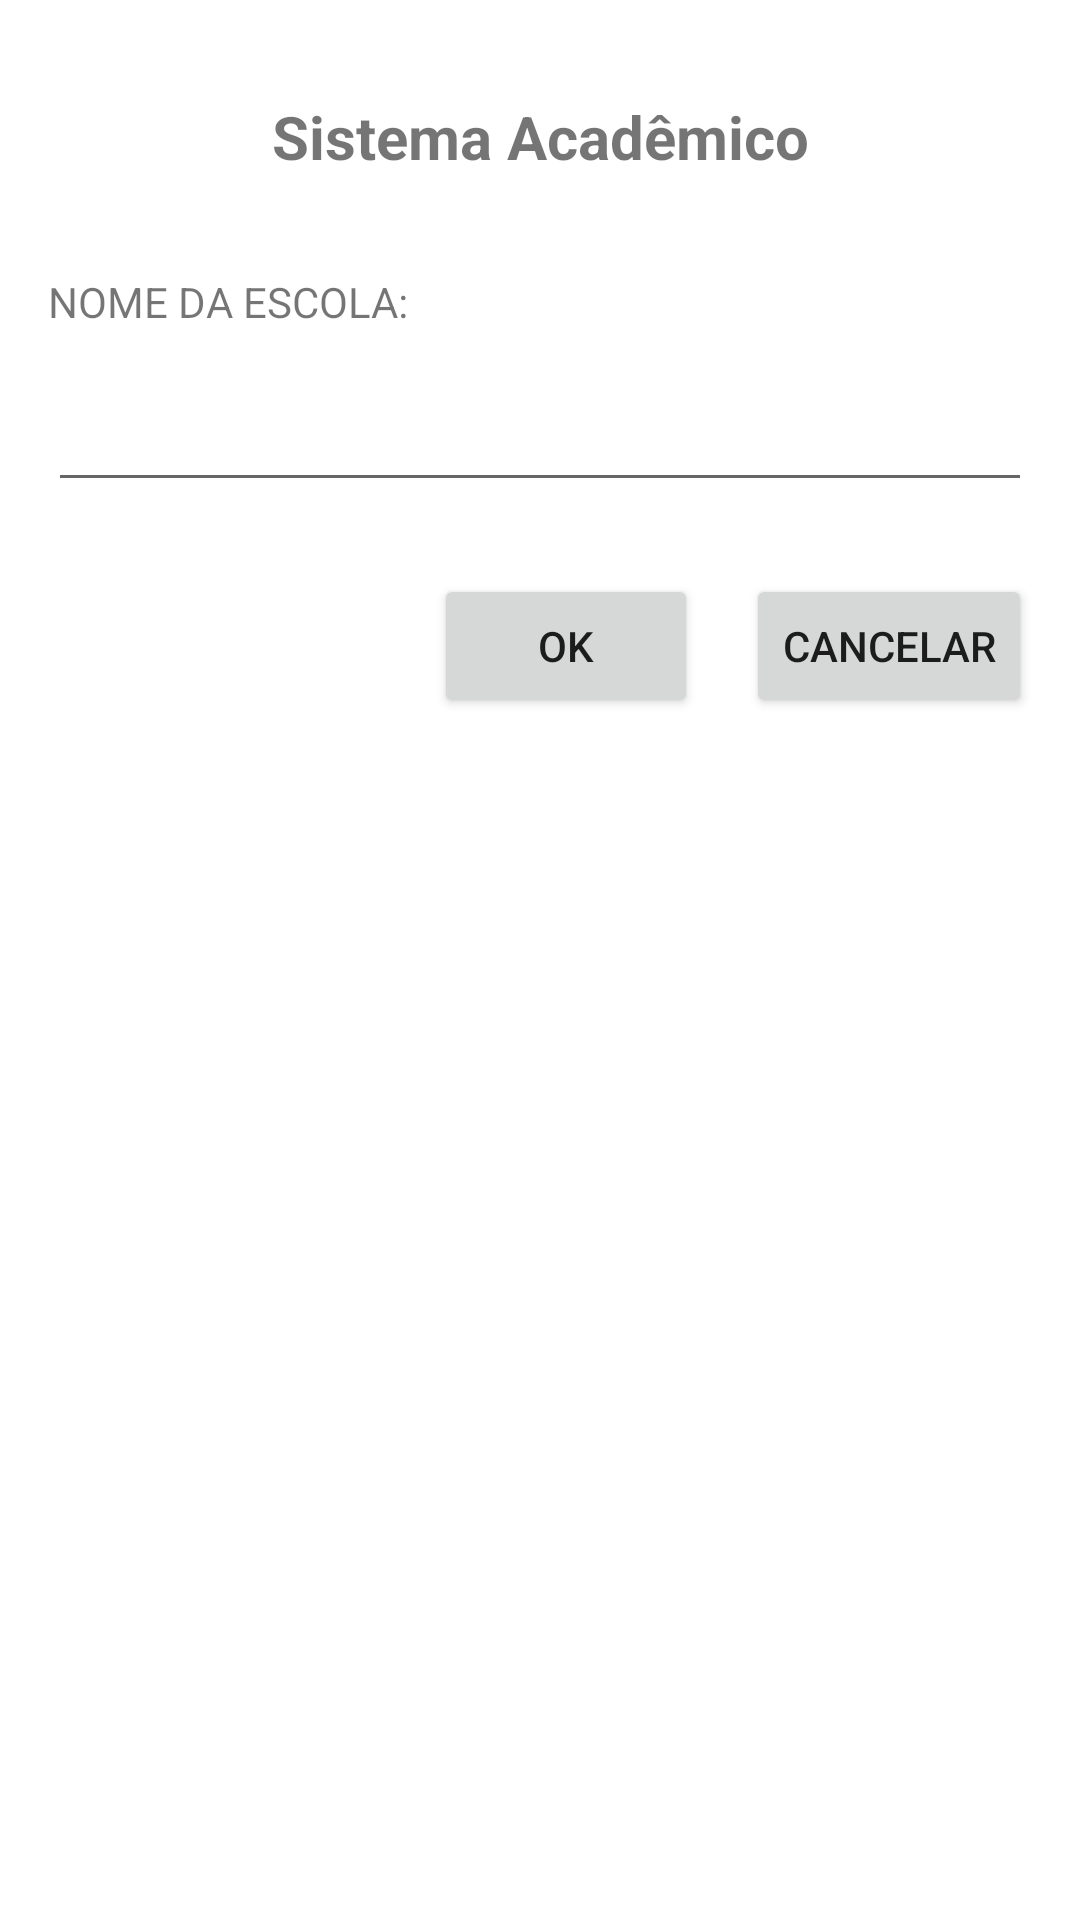

Produce the Android XML layout that renders to this screen, including the resource entries it uses.
<!-- AndroidManifest.xml: application theme Theme.SistemaAcademico -->
<!-- res/layout/activity_main.xml -->
<?xml version="1.0" encoding="utf-8"?>
<androidx.constraintlayout.widget.ConstraintLayout xmlns:android="http://schemas.android.com/apk/res/android"
    xmlns:app="http://schemas.android.com/apk/res-auto"
    xmlns:tools="http://schemas.android.com/tools"
    android:layout_width="match_parent"
    android:layout_height="match_parent"
    tools:context=".MainActivity">

    <TextView
        android:id="@+id/textView"
        android:layout_width="wrap_content"
        android:layout_height="wrap_content"
        android:layout_marginTop="32dp"
        android:text="Sistema Acadêmico"
        android:textSize="20sp"
        android:textStyle="bold"
        app:layout_constraintEnd_toEndOf="parent"
        app:layout_constraintStart_toStartOf="parent"
        app:layout_constraintTop_toTopOf="parent"
        tools:ignore="HardcodedText" />

    <TextView
        android:id="@+id/textView2"
        android:layout_width="wrap_content"
        android:layout_height="wrap_content"
        android:layout_marginStart="16dp"
        android:layout_marginTop="32dp"
        android:text="NOME DA ESCOLA:"
        app:layout_constraintStart_toStartOf="parent"
        app:layout_constraintTop_toBottomOf="@+id/textView"
        tools:ignore="HardcodedText" />

    <EditText
        android:id="@+id/txtEscola"
        android:layout_width="0dp"
        android:layout_height="wrap_content"
        android:layout_marginStart="16dp"
        android:layout_marginTop="16dp"
        android:layout_marginEnd="16dp"
        android:ems="10"
        android:inputType="textPersonName"
        app:layout_constraintEnd_toEndOf="parent"
        app:layout_constraintStart_toStartOf="parent"
        app:layout_constraintTop_toBottomOf="@+id/textView2" />

    <Button
        android:id="@+id/btnCancelar"
        android:layout_width="wrap_content"
        android:layout_height="wrap_content"
        android:layout_marginTop="24dp"
        android:layout_marginEnd="16dp"
        android:text="cancelar"
        app:layout_constraintEnd_toEndOf="parent"
        app:layout_constraintTop_toBottomOf="@+id/txtEscola"
        tools:ignore="HardcodedText" />

    <Button
        android:id="@+id/btnOK"
        android:layout_width="wrap_content"
        android:layout_height="wrap_content"
        android:layout_marginTop="24dp"
        android:layout_marginEnd="16dp"
        android:text="OK"
        app:layout_constraintEnd_toStartOf="@+id/btnCancelar"
        app:layout_constraintTop_toBottomOf="@+id/txtEscola"
        tools:ignore="HardcodedText" />
</androidx.constraintlayout.widget.ConstraintLayout>
<!-- resources referenced by this layout -->
<resources>
  <style name="Theme.SistemaAcademico" parent="Theme.MaterialComponents.DayNight.DarkActionBar">
          
          <item name="colorPrimary">@color/purple_500</item>
          <item name="colorPrimaryVariant">@color/purple_700</item>
          <item name="colorOnPrimary">@color/white</item>
          
          <item name="colorSecondary">@color/teal_200</item>
          <item name="colorSecondaryVariant">@color/teal_700</item>
          <item name="colorOnSecondary">@color/black</item>
          
          <item name="android:statusBarColor">?attr/colorPrimaryVariant</item>
          
      </style>
  <!-- not gathered from this repository: default colours our renderer supplied (Android Studio template values) -->
  <color name="purple_500">#FF6200EE</color>
  <color name="purple_700">#FF3700B3</color>
  <color name="teal_200">#FF03DAC5</color>
  <color name="teal_700">#FF018786</color>
  <color name="black">#FF000000</color>
  <color name="white">#FFFFFFFF</color>
</resources>
